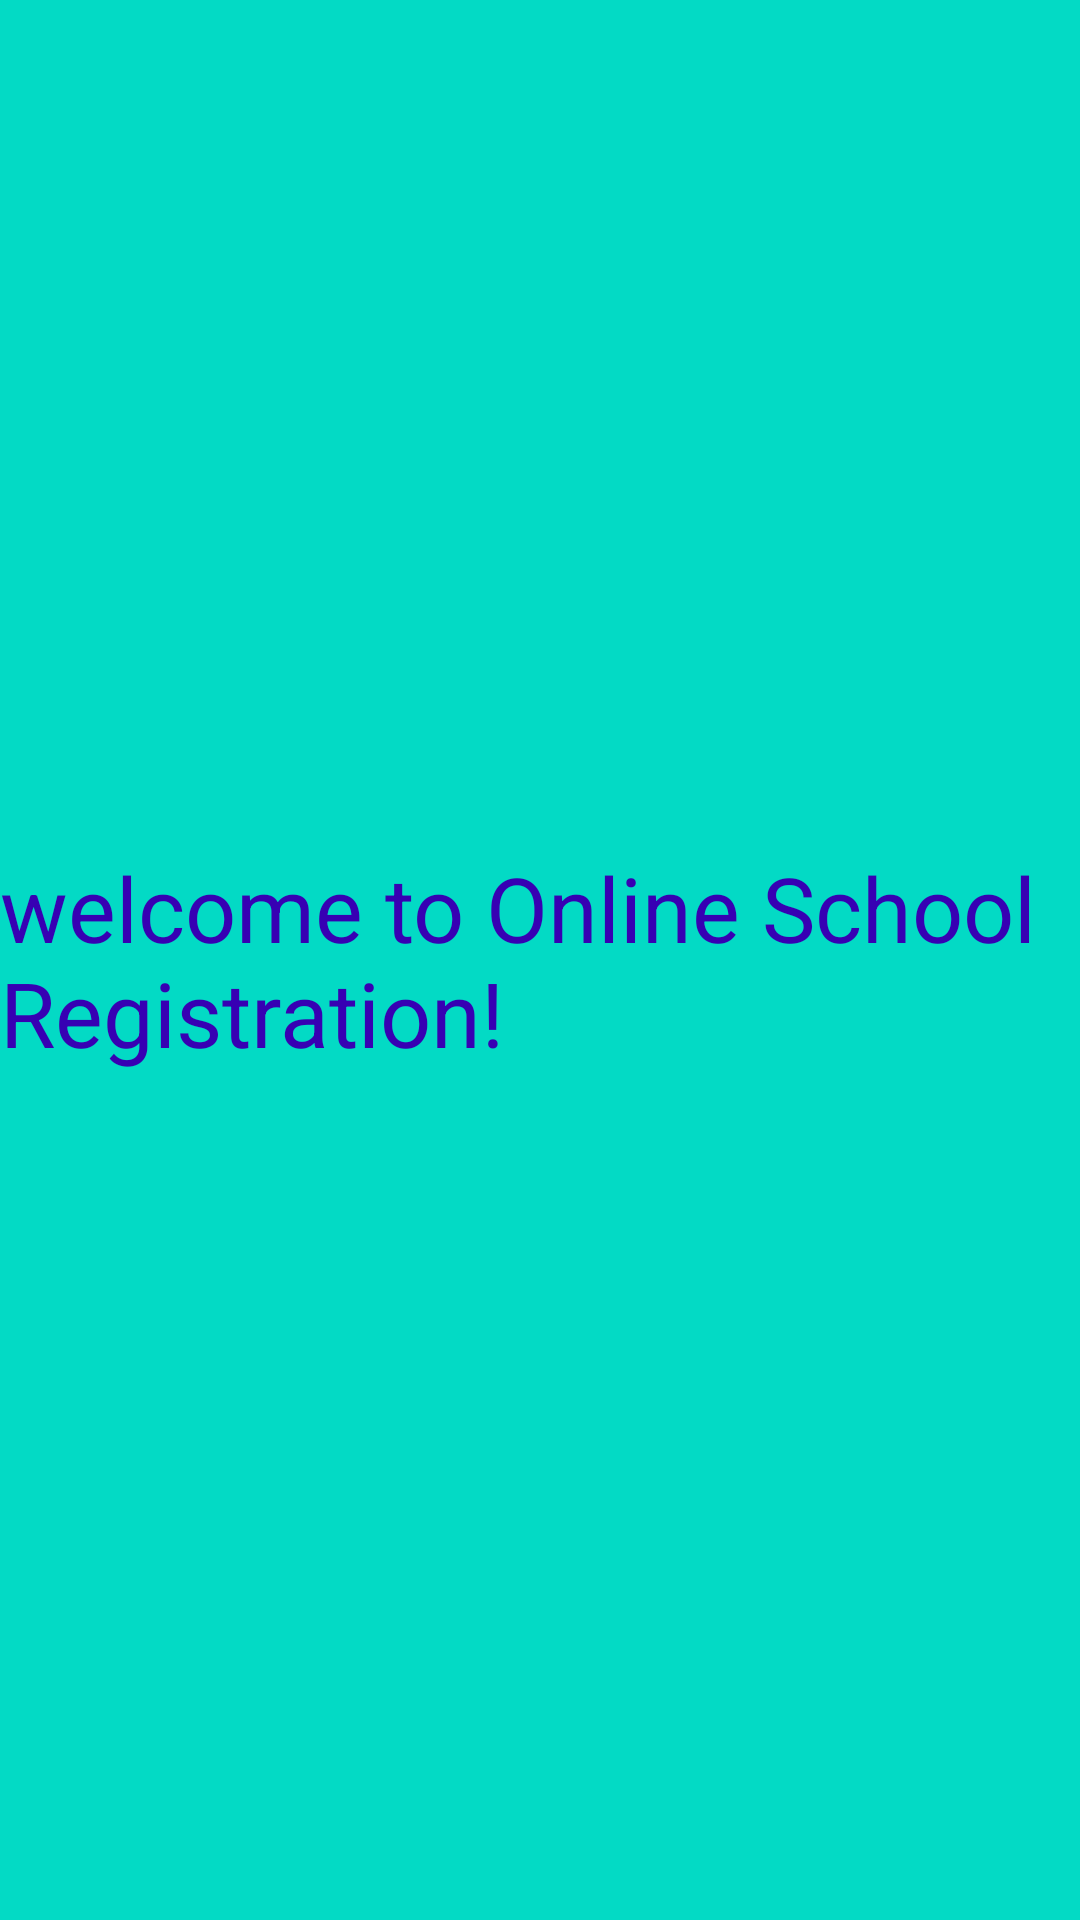

Write the Android layout XML for this screen, with the resource values it uses.
<!-- AndroidManifest.xml: application theme Theme.OnlineSchoolRegistrationApp -->
<!-- res/layout/activity_main.xml -->
<?xml version="1.0" encoding="utf-8"?>
<RelativeLayout
    xmlns:android="http://schemas.android.com/apk/res/android"
    xmlns:tools="http://schemas.android.com/tools"
    android:layout_width="match_parent"
    android:layout_height="match_parent"
    android:background="@color/teal_200"
    tools:context=".MainActivity">

    <TextView
        android:layout_width="wrap_content"
        android:layout_height="wrap_content"
        android:text="welcome to Online School Registration!"
        android:textSize="30dp"
        android:layout_centerInParent="true"
        android:textColor="@color/purple_700"/>

</RelativeLayout>
<!-- resources referenced by this layout -->
<resources>
  <color name="purple_700">#FF3700B3</color>
  <color name="teal_200">#FF03DAC5</color>
  <style name="Theme.OnlineSchoolRegistrationApp" parent="Theme.MaterialComponents.DayNight.DarkActionBar">
          
          <item name="colorPrimary">@color/purple_500</item>
          <item name="colorPrimaryVariant">@color/purple_700</item>
          <item name="colorOnPrimary">@color/white</item>
          
          <item name="colorSecondary">@color/teal_200</item>
          <item name="colorSecondaryVariant">@color/teal_700</item>
          <item name="colorOnSecondary">@color/black</item>
          
          <item name="android:statusBarColor" tools:targetApi="l">?attr/colorPrimaryVariant</item>
          
      </style>
  <color name="purple_500">#FF6200EE</color>
  <color name="white">#FFFFFFFF</color>
  <color name="teal_700">#FF018786</color>
  <color name="black">#FF000000</color>
</resources>
